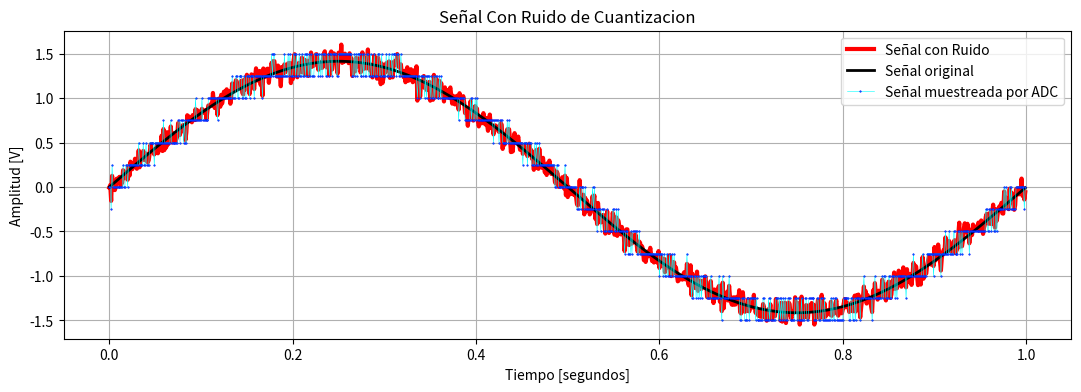
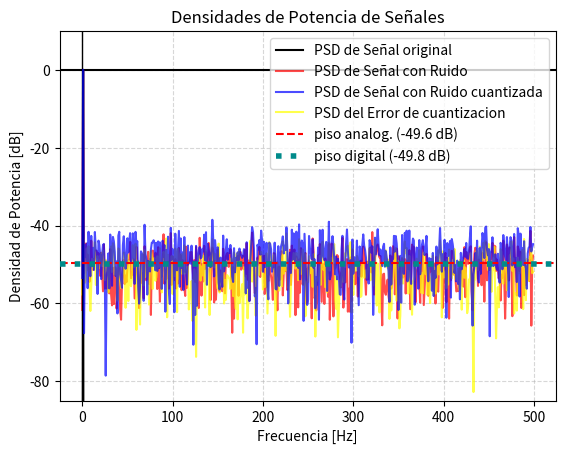
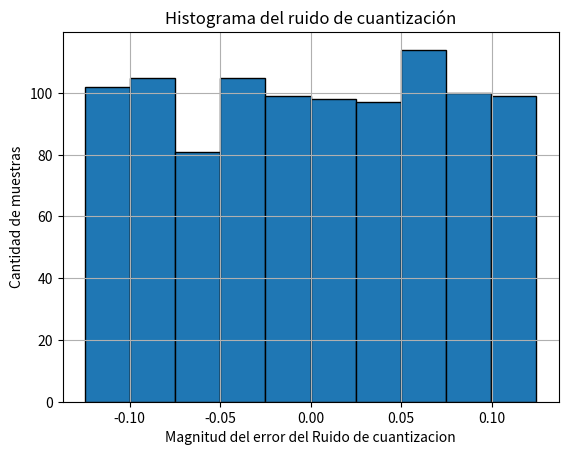
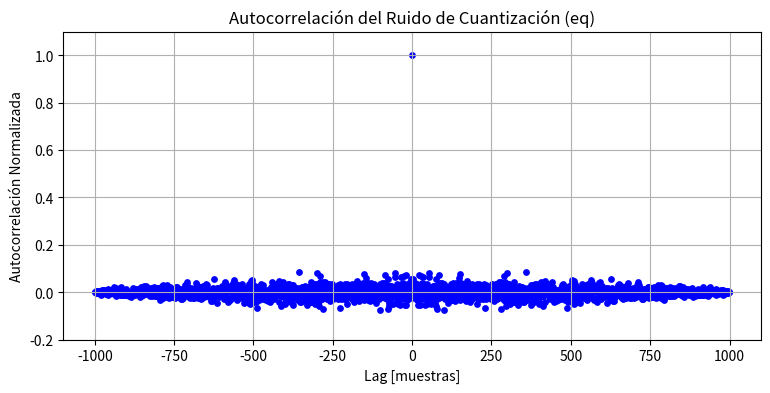
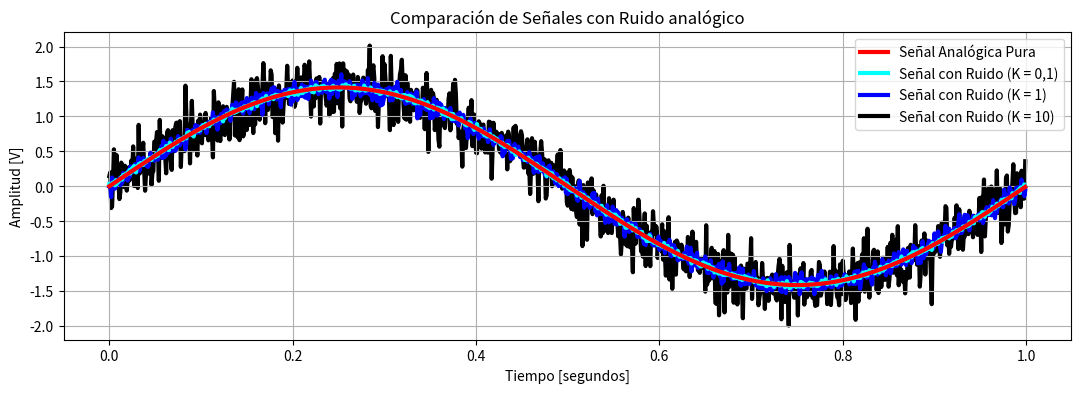
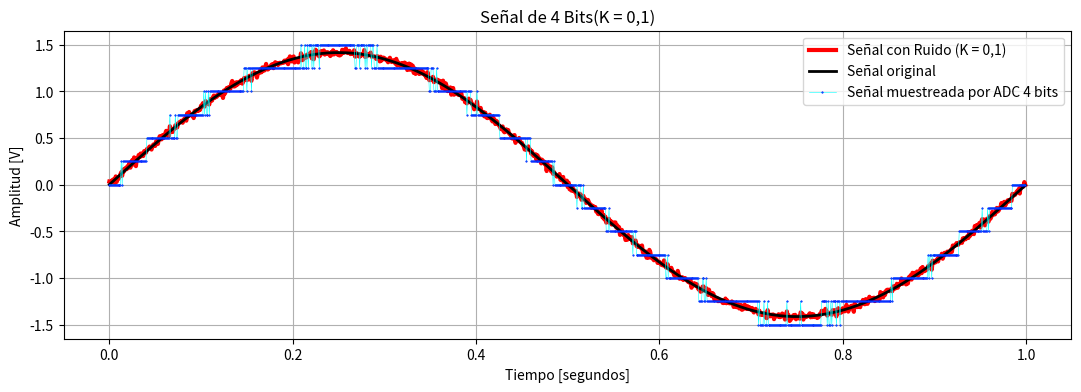
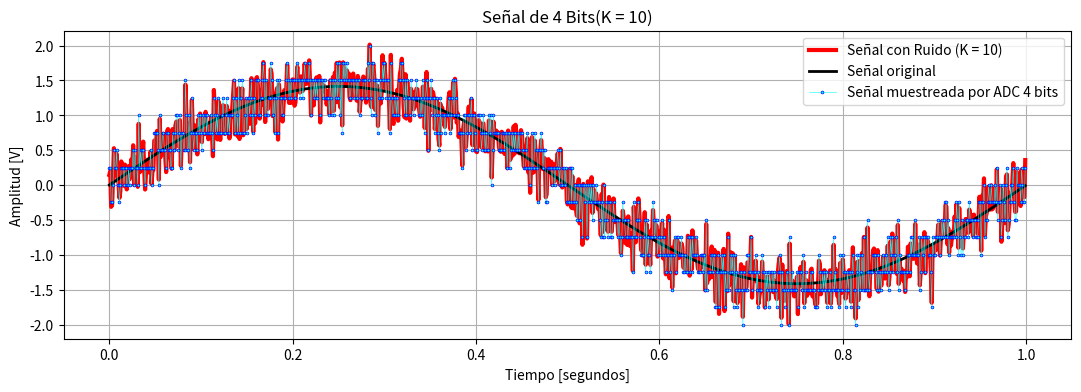
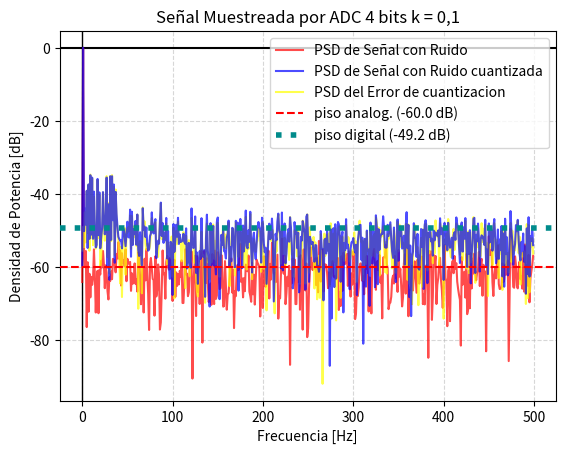
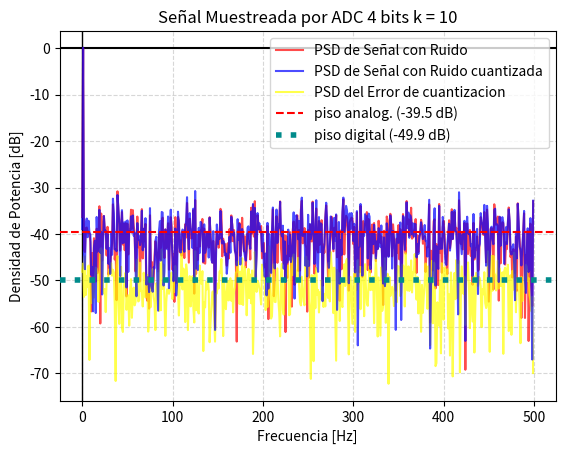
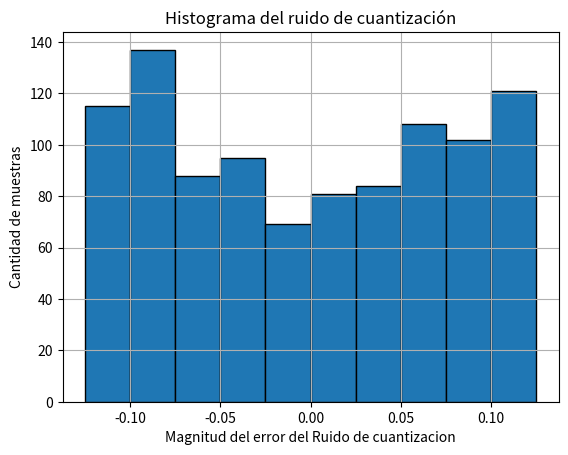
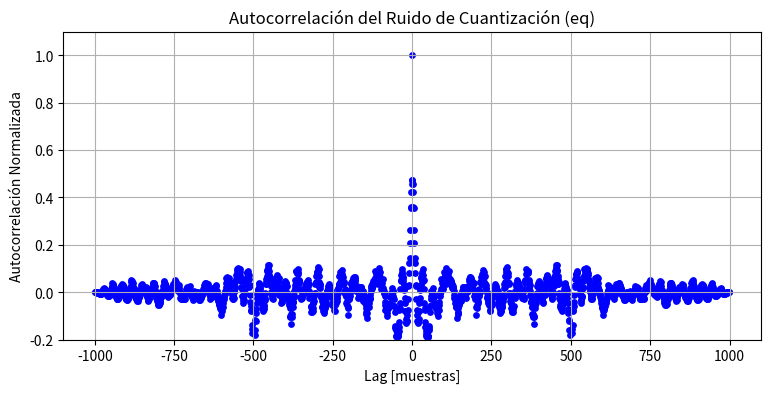
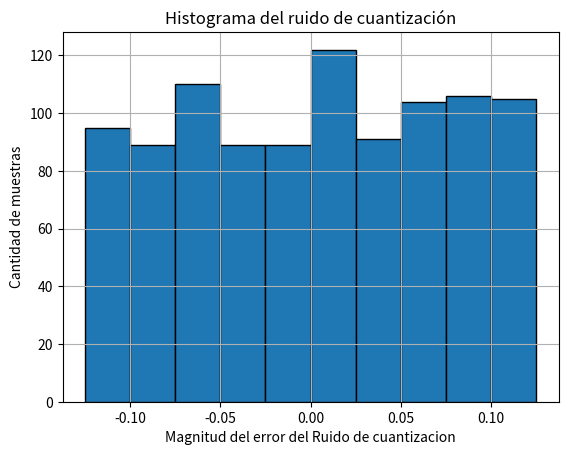
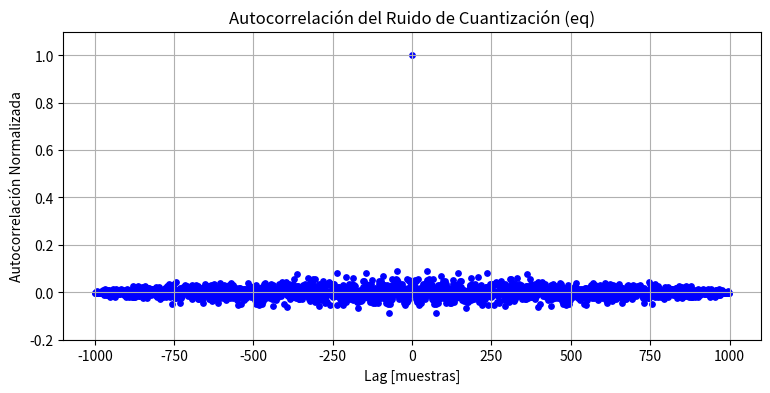

Write Python code to recreate these figures, in order.
# -*- coding: utf-8 -*-
"""
Created on Tue Sep  8 14:51:33 2026

@author: Gonza
"""



# %% Librerias y Parametros

import numpy as np
import matplotlib.pyplot as plt
import scipy


N = 1000            #muestras
fs = 1000           #frecuencia de muestreo del ADC


f0 = fs/N           #frecuencia señal FUNCION DE FS Y N 
delta_f = fs / N    #f0 = fs/N = delta_f, densidad espectral
    
n = np.arange(N)
# t = n / fs



# %% funciones

def mi_funcion_sen(vmax=1, dc=0, ff=1, ph=0, nn=N, fs=fs):

    tt = np.arange(nn) / fs

    xx = dc + vmax * np.sin(2 * np.pi * ff * tt + ph)

    return tt, xx
 
def gen_noise_normal(media=0, varianza=0.1, nn=N):

    desv_est = np.sqrt(varianza) #sigma

    ruido_normal = np.random.normal(media, desv_est, nn)
#$$ R \sim \mathcal{N}(\mu,\sigma^2) $$
    return ruido_normal




# def graficar_primer_ciclo(t, x, f, titulo, ejex = 'Tiempo [s]', ejey = 'Amplitud [V]'):
    
#     muestras_por_ciclo = int(fs / f)
    
#     plt.figure()
#     plt.plot(t[:muestras_por_ciclo + 1], x[:muestras_por_ciclo + 1],'o-')
#     plt.title(titulo)
#     plt.xlabel(ejex)
#     plt.ylabel(ejey)
#     plt.grid()
#     plt.show()

# Aplicacion: graficar_primer_ciclo(t, XR, f0, titulo='Primer ciclo de Señal Con Ruido de Cuantizacion', ejex = 'A' , ejey = 'B')


# %% Señal 1

# Señal que entra al ADC:  XR=  X + R : señal original + ruido analogico

#Señal
#energia normalizada, varianza unitaria, por lo tanto la amplitud = raiz de 2
A1 = np.sqrt(2)
T, X = mi_funcion_sen(vmax=A1, dc=0, ff=f0, ph=0, nn=N, fs=fs)


# R, ruido analogico:  será incorrelado y Gaussiano. Uso distribucion normal
# El ADC que desemos simular trabajará a una frecuencia de muestreo fS=1000 Hz y tendrá un rango analógico de ±VF=2 Volts.

Vf = 2
#paso de cuantizacion q, con B bits = 4 es q = 0,25V
B = 4
q = (2*Vf) / (2**B)         # q paso de cuantizacion: q = 2*Vf / 2**B........ q(Resolucion del ADC o Paso de cuantizacion)= Rango total/ Niveles



#La potencia del ruido analogico será Pra = k * Prq. Donde k es una constante que escala el ruido Pq definido tomando de referencia de medicion el error de cuantizacion. Por definicion potencia del error de redondeo por una constante K

Prq = (q**2) / 12       
K = 1
Pra = Prq * K # #Potencia de Ruido analogico. Equivale a PQ por una constante K de escala

#Señal de Ruido Analogico que entra al ADC generado con su potencia media PRA
R = gen_noise_normal(varianza=Pra)





# Señal con Ruido
XR = X + R

# Señal Con Ruido Cuantizada
#Proceso del ADC
XRQ = np.round(XR / q) * q
# divide el valor de la señal en el paso, para obtener el entero mas cercano al "nivel de la señal" y multiplica por q para obteer en voltios, en la escala de la señal original.
# redondea a los niveles discretos de 4 bits, son 16 niveles




plt.figure(figsize=(13, 4), dpi=500)
plt.plot(T, XR, color = 'red', label = 'Señal con Ruido', linewidth=3)
plt.plot(T, X, color = 'black', label = 'Señal original', linewidth=2)
plt.plot(T, XRQ, color = 'cyan', label = 'Señal muestreada por ADC', linewidth=0.4, marker='o', markersize=1, markeredgecolor='blue', markeredgewidth=0.5)
#alpha es la opacidad, 
plt.title('Señal Con Ruido de Cuantizacion')
plt.xlabel('Tiempo [segundos]')
plt.ylabel('Amplitud [V]')
plt.grid()
plt.legend(loc='best') #loc='upper right', loc='best'

#plt.tight_layout()
#plt.savefig('grafico.png', dpi=600) /guardar grafico en escritorio. DPI: calidad tambien cambiando png por pdf o svg cambiamos el formato de archivo

plt.show()


# error de cuantizacion : eQ = XQ - X
#Histograma del error
# %%  Segunda Grafica

# Calculo de Potencia:
# modulo_fft_X   = np.abs(scipy.fft.fft(X)[:N//2]) / N
# Max1 = np.max(modulo_fft_X)
# PSD_X   = (modulo_fft_X /Max1)**2
# PSD_X_db   = 10 * np.log10(PSD_X)


# A partir de Ahora graficare solo el rango de (0, fs/2)
frecuencias = np.arange(0, fs/2, fs/N)

# FFTs normalizadas acotadas a Nyquist (0 a fs/2)
modulo_fft_X   = np.abs(scipy.fft.fft(X)[:N//2]) / N
modulo_fft_XR  = np.abs(scipy.fft.fft(XR)[:N//2]) / N
modulo_fft_XRQ = np.abs(scipy.fft.fft(XRQ)[:N//2]) / N

#Normalizacion de Señal respecto a amplitud maxima
#Escalo para que el pico max de amplitud de la señal original coincida con el 0
Max1 = np.max(modulo_fft_X)

# calculo de Potencia 
#La potencia de una componente espectral es la amplitud en v, al cuadrado

PSD_X   = (modulo_fft_X /Max1)**2
PSD_XR  = (modulo_fft_XR /Max1)**2
PSD_XRQ = (modulo_fft_XRQ /Max1)**2

#Conversión a dB (10 * log10 para Potencia)
PSD_X_db   = 10 * np.log10(PSD_X)
PSD_XR_db  = 10 * np.log10(PSD_XR)
PSD_XRQ_db = 10 * np.log10(PSD_XRQ)


#El piso analogico R es el valor medio del ruido (analogico) gaussiano que se agrega a la señal  antes de pasar por el adc
# El piso Digital Eq es el valor medio de potencia del error de cuantizacion Eq = XRQ - XR

#Error de cuantización
eq = XRQ - XR
modulo_fft_eq_norm = np.abs(scipy.fft.fft(eq)[:N//2]) / N
PSD_eq    = (modulo_fft_eq_norm / Max1)**2
PSD_eq_db = 10 * np.log10(PSD_eq)


piso_analog  = 10 * np.log10(np.mean(PSD_XR[2:]))
piso_digital = 10 * np.log10(np.mean(PSD_eq[2:]))


plt.figure()
plt.plot(frecuencias, PSD_X_db, color ='black', alpha = 1, zorder = 5, label = 'PSD de Señal original')
plt.plot(frecuencias, PSD_XR_db, color = 'Red', alpha = 0.7, zorder = 4, label = 'PSD de Señal con Ruido')
plt.plot(frecuencias, PSD_XRQ_db, color = 'Blue', alpha = 0.7, zorder = 6, label = 'PSD de Señal con Ruido cuantizada')
plt.plot(frecuencias, PSD_eq_db , color = 'Yellow', alpha = 0.7, zorder = 4, label = 'PSD del Error de cuantizacion')

#lineas de piso de Ruido
plt.axhline(piso_analog, color='red', linestyle='--', label=f'piso analog. ({piso_analog:.1f} dB)', zorder = 8)
plt.axhline(piso_digital, color='darkcyan', linestyle=':', label=f'piso digital ({piso_digital:.1f} dB)', lw = 4,zorder = 8)

plt.title("Densidades de Potencia de Señales")
plt.ylabel("Densidad de Potencia [dB]")
plt.xlabel("Frecuencia [Hz]")
plt.grid(True, linestyle='--', alpha=0.5)
plt.ylim(-85, 10)
plt.legend(loc='best')
plt.axhline(0,color="black")
plt.axvline(0,color="black",linewidth=1)


# %% Error del ruido de cuantizacion
# Histograma del error
#Error de cuantizacion eq = XRQ - XR


plt.figure()
plt.hist(eq, edgecolor='black')
plt.title('Histograma del ruido de cuantización')
plt.xlabel('Magnitud del error del Ruido de cuantizacion')
plt.ylabel('Cantidad de muestras')
plt.grid()

#El histograma es una forma de representar la probabilidad experimental del error de cuantizacion que introduce el ADC, viendo el grafico podemos ver si se aproxima a una variable aleatoria de distribucion uniforme o si se aleja, pero no es suficiente para determinar.
# Para una distribucion uniforme ideal, todas las barras deberian tener la misma altura, es decir deberia haber la misma cantidad de muestras en cada valor de amplitud de error,


#el modelo teorico espera: que nq este entre -q/2 y q/2

# reviso minimo y maximo de nq, no deberia encontrar valoresmuy lejos de ±qq/2 
print("mínimo:", np.min(eq)) #en V
print("máximo:", np.max(eq))
print("qq/2 es:",eq/2)


# Con Q = 0,25, el rango del erri es -q/2 y q/2 = [-0,125, 0,125]

#Varianza

var_real = np.var(eq)
var_teorica = (q**2) / 12
print("El paso de cuantizacion es:", q) # V
print("Varianza experimental:", var_real)
print("Varianza teórica:", var_teorica)




# %% Autocorrelacion 
autocorr = np.correlate(eq, eq, mode='full')
lags = np.arange(-N + 1, N)

# Normalización respecto al pico central (lag 0)
autocorr_norm = autocorr / np.max(autocorr)

plt.figure(figsize=(9, 4))
plt.scatter(lags, autocorr_norm, color= 'blue', s = 15)
plt.title('Autocorrelación del Ruido de Cuantización (eq)')
plt.xlabel('Lag [muestras]')
plt.ylabel('Autocorrelación Normalizada')
plt.grid(True)
plt.ylim(-0.2, 1.1)
plt.show()

autocorr_potencia = np.correlate(eq, eq, mode='full') / N

# La potencia medida corresponde al lag central
potencia_medida = autocorr_potencia[N - 1]
# Potencia teórica del ruido de cuantización 
potencia_teorica = (q**2) / 12

# Error relativo porcentual
error_relativo = np.abs(potencia_medida - potencia_teorica) / potencia_teorica * 100

print(f"Potencia medida: {potencia_medida:.6f}")
print(f"Potencia teórica: {potencia_teorica:.6f}")
print(f"Error relativo: {error_relativo:.2f}%")

# %% Test Kolmogorov Smirnov
from scipy.stats import kstest

a = -q / 2
b = q / 2
ancho_intervalo = b - a # = q

resultado_ks = kstest(eq, 'uniform', args=(a, ancho_intervalo))

print("K-S:", resultado_ks.statistic) #Es el estadístico \(D\) de Kolmogorov-Smirnov y me devuelve la maxima separacion obtenida entre ambas funciones acumuladas
print("p-value:", resultado_ks.pvalue)

alpha = 0.05
if resultado_ks.pvalue > alpha:
    print("No se rechaza H0. El error se comporta como una distribución Uniforme [-q/2, q/2].")
else:
    print("Se rechaza H0. El error NO sigue una distribución uniforme.")
    

# %% Punto B 
################################################################################################################################################
#Punto B 4 bits con k= 0,1 y k=10

Prq = (q**2) / 12       
Pra0 = Prq * 0.1 # #Potencia de Ruido analogico. Equivale a PQ por una constante K de escala
Pra10 = Prq * 10

#Señal de Ruido Analogico que entra al ADC generado con su potencia media PRA
R_0 = gen_noise_normal( varianza = Pra0)
R_10 = gen_noise_normal( varianza = Pra10)

# Señal con Ruido
XR0 = X + R_0
XR10 = X + R_10

# Señal Con Ruido Cuantizada
#Proceso del ADC
XRQ0 = np.round(XR0 / q) * q
XRQ10 = np.round(XR10 / q) * q

# divide el valor de la señal en el paso, para obtener el entero mas cercano al "nivel de la señal" y multiplica por q para obteer en voltios, en la escala de la señal original.
# redondea a los niveles discretos de 4 bits, son 16 niveles

plt.figure(figsize=(13, 4), dpi=500)
plt.plot(T, X, color = 'red', label = 'Señal Analógica Pura', linewidth=3, zorder = 4)
plt.plot(T, XR0, color = 'cyan', label = 'Señal con Ruido (K = 0,1)', linewidth=3,zorder = 3)
plt.plot(T, XR, color = 'Blue', label = 'Señal con Ruido (K = 1)', linewidth=3, zorder = 2)
plt.plot(T, XR10, color = 'Black', label = 'Señal con Ruido (K = 10)', linewidth=3, zorder = 1)



# plt.plot(T, X, color = 'black', label = 'Señal original', linewidth=2)
# plt.plot(T, XRQ, color = 'cyan', label = 'Señal muestreada por ADC', linewidth=0.4, marker='o', markersize=1, markeredgecolor='blue', markeredgewidth=0.5)
#alpha es la opacidad, 
plt.title('Comparación de Señales con Ruido analógico')
plt.xlabel('Tiempo [segundos]')
plt.ylabel('Amplitud [V]')
plt.grid()
plt.legend(loc='best') #loc='upper right', loc='best'

#plt.tight_layout()
#plt.savefig('grafico.png', dpi=600) /guardar grafico en escritorio. DPI: calidad tambien cambiando png por pdf o svg cambiamos el formato de archivo

plt.show()


# %% Punto B  Cuantizacion de k = 0,1

# Señal Con Ruido Cuantizada
#Proceso del ADC
XRQ0 = np.round(XR0 / q) * q

plt.figure(figsize=(13, 4), dpi=500)
plt.plot(T, XR0, color = 'red', label = 'Señal con Ruido (K = 0,1)', linewidth=3)
plt.plot(T, X, color = 'black', label = 'Señal original', linewidth=2)
plt.plot(T, XRQ0, color = 'cyan', label = 'Señal muestreada por ADC 4 bits', linewidth=0.4, marker='o', markersize=1, markeredgecolor='blue', markeredgewidth=0.5)
#alpha es la opacidad, 
plt.title('Señal de 4 Bits(K = 0,1)')
plt.xlabel('Tiempo [segundos]')
plt.ylabel('Amplitud [V]')
plt.grid()
plt.legend(loc='best') #loc='upper right', loc='best'
#plt.tight_layout()
#plt.savefig('grafico.png', dpi=600) /guardar grafico en escritorio. DPI: calidad tambien cambiando png por pdf o svg cambiamos el formato de archivo

plt.show()


# %% Punto B  Cuantizacion de k = 10

# Señal Con Ruido Cuantizada
#Proceso del ADC
XRQ10 = np.round(XR10 / q) * q

plt.figure(figsize=(13, 4), dpi=500)
plt.plot(T, XR10, color = 'red', label = 'Señal con Ruido (K = 10)', linewidth=3)
plt.plot(T, X, color = 'black', label = 'Señal original', linewidth=2)
plt.plot(T, XRQ10, color = 'cyan', label = 'Señal muestreada por ADC 4 bits', linewidth=0.4, marker='o', markersize=2, markeredgecolor='blue', markeredgewidth=0.5)
#alpha es la opacidad, 
plt.title('Señal de 4 Bits(K = 10)')
plt.xlabel('Tiempo [segundos]')
plt.ylabel('Amplitud [V]')
plt.grid()
plt.legend(loc='best') #loc='upper right', loc='best'
#plt.tight_layout()
#plt.savefig('grafico.png', dpi=600) /guardar grafico en escritorio. DPI: calidad tambien cambiando png por pdf o svg cambiamos el formato de archivo

plt.show()

# %%  Segunda Grafica

# FFTs normalizadas acotadas a Nyquist (0 a fs/2)
modulo_fft_XR0  = np.abs(scipy.fft.fft(XR0)[:N//2]) / N
modulo_fft_XRQ0 = np.abs(scipy.fft.fft(XRQ0)[:N//2]) / N

modulo_fft_XR10  = np.abs(scipy.fft.fft(XR10)[:N//2]) / N
modulo_fft_XRQ10 = np.abs(scipy.fft.fft(XRQ10)[:N//2]) / N



PSD_XR0  = (modulo_fft_XR0 /Max1)**2
PSD_XRQ0 = (modulo_fft_XRQ0 /Max1)**2

PSD_XR10  = (modulo_fft_XR10 /Max1)**2
PSD_XRQ10 = (modulo_fft_XRQ10 /Max1)**2



PSD_XR0_db  = 10 * np.log10(PSD_XR0)
PSD_XRQ0_db = 10 * np.log10(PSD_XRQ0)

PSD_XR10_db  = 10 * np.log10(PSD_XR10)
PSD_XRQ10_db = 10 * np.log10(PSD_XRQ10)



#El piso analogico R es el valor medio del ruido (analogico) gaussiano que se agrega a la señal  antes de pasar por el adc
#El piso Digital Eq es el valor medio de potencia del error de cuantizacion Eq = XRQ - XR

#Error de cuantización
# k=0,1
eq0 = XRQ0 - XR0
modulo_fft_eq_norm0 = np.abs(scipy.fft.fft(eq0)[:N//2]) / N
PSD_eq0    = (modulo_fft_eq_norm0 / Max1)**2
PSD_eq0_db = 10 * np.log10(PSD_eq0)

piso_analog0  = 10 * np.log10(np.mean(PSD_XR0[2:]))
piso_digital0 = 10 * np.log10(np.mean(PSD_eq0[2:]))

# k=10
eq10 = XRQ10 - XR10
modulo_fft_eq_norm10 = np.abs(scipy.fft.fft(eq10)[:N//2]) / N
PSD_eq10    = (modulo_fft_eq_norm10 / Max1)**2
PSD_eq10_db = 10 * np.log10(PSD_eq10)

piso_analog10  = 10 * np.log10(np.mean(PSD_XR10[2:]))
piso_digital10 = 10 * np.log10(np.mean(PSD_eq10[2:]))



# grafico k=0,1

plt.figure()
plt.plot(frecuencias, PSD_XR0_db, color = 'Red', alpha = 0.7, zorder = 4, label = 'PSD de Señal con Ruido')
plt.plot(frecuencias, PSD_XRQ0_db, color = 'Blue', alpha = 0.7, zorder = 6, label = 'PSD de Señal con Ruido cuantizada')
plt.plot(frecuencias, PSD_eq0_db , color = 'Yellow', alpha = 0.7, zorder = 4, label = 'PSD del Error de cuantizacion')

#lineas de piso de Ruido
plt.axhline(piso_analog0, color='red', linestyle='--', label=f'piso analog. ({piso_analog0:.1f} dB)', zorder = 8)
plt.axhline(piso_digital0, color='darkcyan', linestyle=':', label=f'piso digital ({piso_digital0:.1f} dB)', lw = 4,zorder = 8)

plt.title("Señal Muestreada por ADC 4 bits k = 0,1")
plt.ylabel("Densidad de Potencia [dB]")
plt.xlabel("Frecuencia [Hz]")
plt.grid(True, linestyle='--', alpha=0.5)
# plt.ylim(-85, 10)
plt.legend(loc='best')
plt.axhline(0,color="black")
plt.axvline(0,color="black",linewidth=1)

# grafica k=10

plt.figure()
plt.plot(frecuencias, PSD_XR10_db, color = 'Red', alpha = 0.7, zorder = 4, label = 'PSD de Señal con Ruido')
plt.plot(frecuencias, PSD_XRQ10_db, color = 'Blue', alpha = 0.7, zorder = 6, label = 'PSD de Señal con Ruido cuantizada')
plt.plot(frecuencias, PSD_eq10_db , color = 'Yellow', alpha = 0.7, zorder = 4, label = 'PSD del Error de cuantizacion')

#lineas de piso de Ruido
plt.axhline(piso_analog10, color='red', linestyle='--', label=f'piso analog. ({piso_analog10:.1f} dB)', zorder = 8)
plt.axhline(piso_digital10, color='darkcyan', linestyle=':', label=f'piso digital ({piso_digital10:.1f} dB)', lw = 4,zorder = 8)

plt.title("Señal Muestreada por ADC 4 bits k = 10")
plt.ylabel("Densidad de Potencia [dB]")
plt.xlabel("Frecuencia [Hz]")
plt.grid(True, linestyle='--', alpha=0.5)
# plt.ylim(-85, 10)
plt.legend(loc='best')
plt.axhline(0,color="black")
plt.axvline(0,color="black",linewidth=1)




# %% k=0,1

#Histograma del error
#Error de cuantizacion eq = XRQ - XR


plt.figure()
plt.hist(eq0, edgecolor='black')
plt.title('Histograma del ruido de cuantización')
plt.xlabel('Magnitud del error del Ruido de cuantizacion')
plt.ylabel('Cantidad de muestras')
plt.grid()


# %% Autocorrelacion 
autocorr0 = np.correlate(eq0, eq0, mode='full')
lags0 = np.arange(-N + 1, N)

# Normalización respecto al pico central (lag 0)
autocorr_norm0 = autocorr0 / np.max(autocorr0)

plt.figure(figsize=(9, 4))
plt.scatter(lags0, autocorr_norm0, color= 'blue', s = 15)
plt.title('Autocorrelación del Ruido de Cuantización (eq)')
plt.xlabel('Lag [muestras]')
plt.ylabel('Autocorrelación Normalizada')
plt.grid(True)
plt.ylim(-0.2, 1.1)
plt.show()

autocorr_potencia0 = np.correlate(eq0, eq0, mode='full') / N

# La potencia medida corresponde al lag central
potencia_medida0 = autocorr_potencia0[N - 1]
# Potencia teórica del ruido de cuantización 
potencia_teorica0 = (q**2) / 12

# Error relativo porcentual
error_relativo0 = np.abs(potencia_medida0 - potencia_teorica0) / potencia_teorica0 * 100

print(f"Potencia medida: {potencia_medida0:.6f}")
print(f"Potencia teórica: {potencia_teorica0:.6f}")
print(f"Error relativo: {error_relativo0:.2f}%")

# %% Test Kolmogorov Smirnov
from scipy.stats import kstest

resultado_ks0 = kstest(eq0, 'uniform', args=(a, ancho_intervalo))

print("K-S:", resultado_ks0.statistic) #Es el estadístico \(D\) de Kolmogorov-Smirnov y me devuelve la maxima separacion obtenida entre ambas funciones acumuladas
print("p-value:", resultado_ks0.pvalue)

alpha = 0.05
if resultado_ks0.pvalue > alpha:
    print("No se rechaza H0. El error se comporta como una distribución Uniforme [-q/2, q/2].")
else:
    print("Se rechaza H0. El error NO sigue una distribución uniforme.")
    

# %% k=10

#Histograma del error
#Error de cuantizacion eq = XRQ - XR


plt.figure()
plt.hist(eq10, edgecolor='black')
plt.title('Histograma del ruido de cuantización')
plt.xlabel('Magnitud del error del Ruido de cuantizacion')
plt.ylabel('Cantidad de muestras')
plt.grid()


# %% Autocorrelacion 
autocorr10 = np.correlate(eq10, eq10, mode='full')
lags10 = np.arange(-N + 1, N)

# Normalización respecto al pico central (lag 0)
autocorr_norm10 = autocorr10 / np.max(autocorr10)

plt.figure(figsize=(9, 4))
plt.scatter(lags10, autocorr_norm10, color= 'blue', s = 15)
plt.title('Autocorrelación del Ruido de Cuantización (eq)')
plt.xlabel('Lag [muestras]')
plt.ylabel('Autocorrelación Normalizada')
plt.grid(True)
plt.ylim(-0.2, 1.1)
plt.show()

autocorr_potencia10 = np.correlate(eq10, eq10, mode='full') / N

# La potencia medida corresponde al lag central
potencia_medida10 = autocorr_potencia10[N - 1]
# Potencia teórica del ruido de cuantización 
potencia_teorica10 = (q**2) / 12

# Error relativo porcentual
error_relativo10 = np.abs(potencia_medida10 - potencia_teorica10) / potencia_teorica10 * 100

print(f"Potencia medida: {potencia_medida10:.6f}")
print(f"Potencia teórica: {potencia_teorica10:.6f}")
print(f"Error relativo: {error_relativo10:.2f}%")

# %% Test Kolmogorov Smirnov
from scipy.stats import kstest

resultado_ks10 = kstest(eq10, 'uniform', args=(a, ancho_intervalo))

print("K-S:", resultado_ks10.statistic) #Es el estadístico \(D\) de Kolmogorov-Smirnov y me devuelve la maxima separacion obtenida entre ambas funciones acumuladas
print("p-value:", resultado_ks10.pvalue)

alpha = 0.05
if resultado_ks10.pvalue > alpha:
    print("No se rechaza H0. El error se comporta como una distribución Uniforme [-q/2, q/2].")
else:
    print("Se rechaza H0. El error NO sigue una distribución uniforme.")
